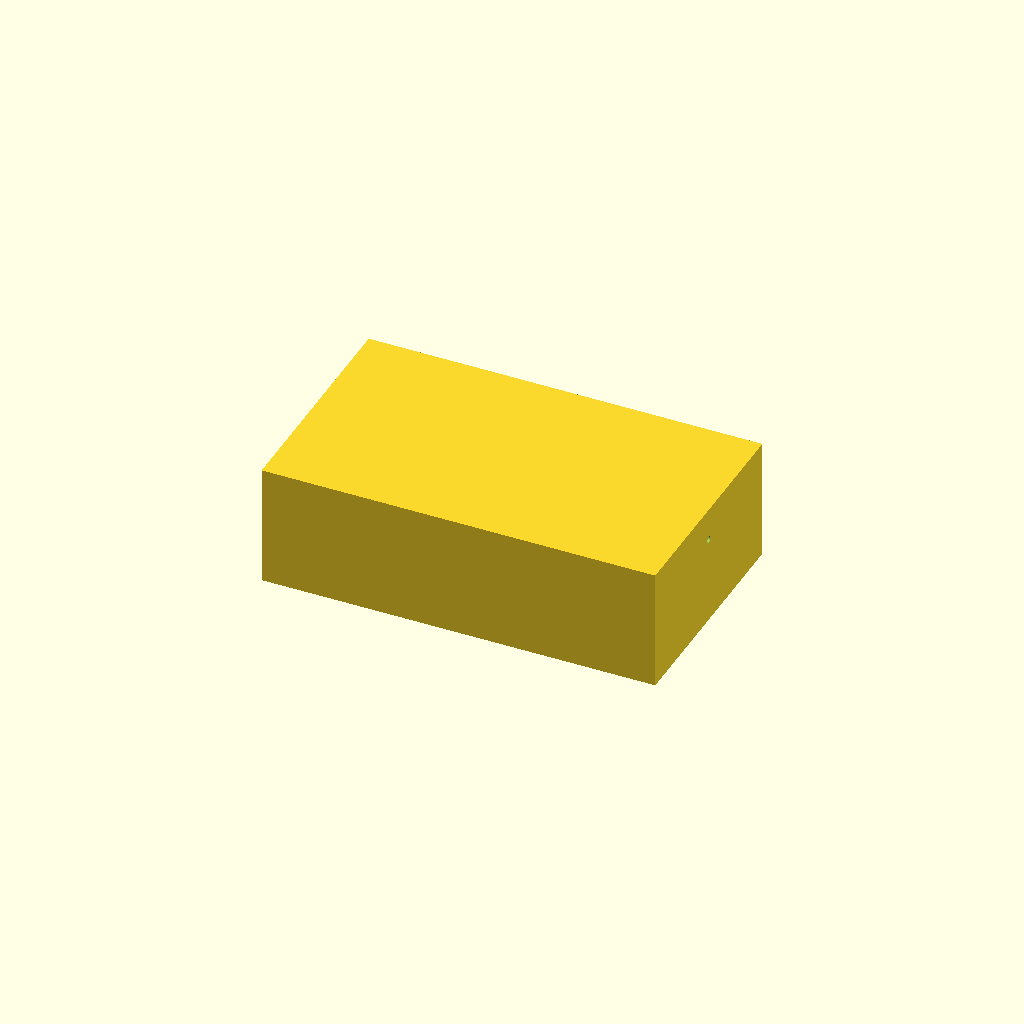
Cell 1 — every parameter at its default value.
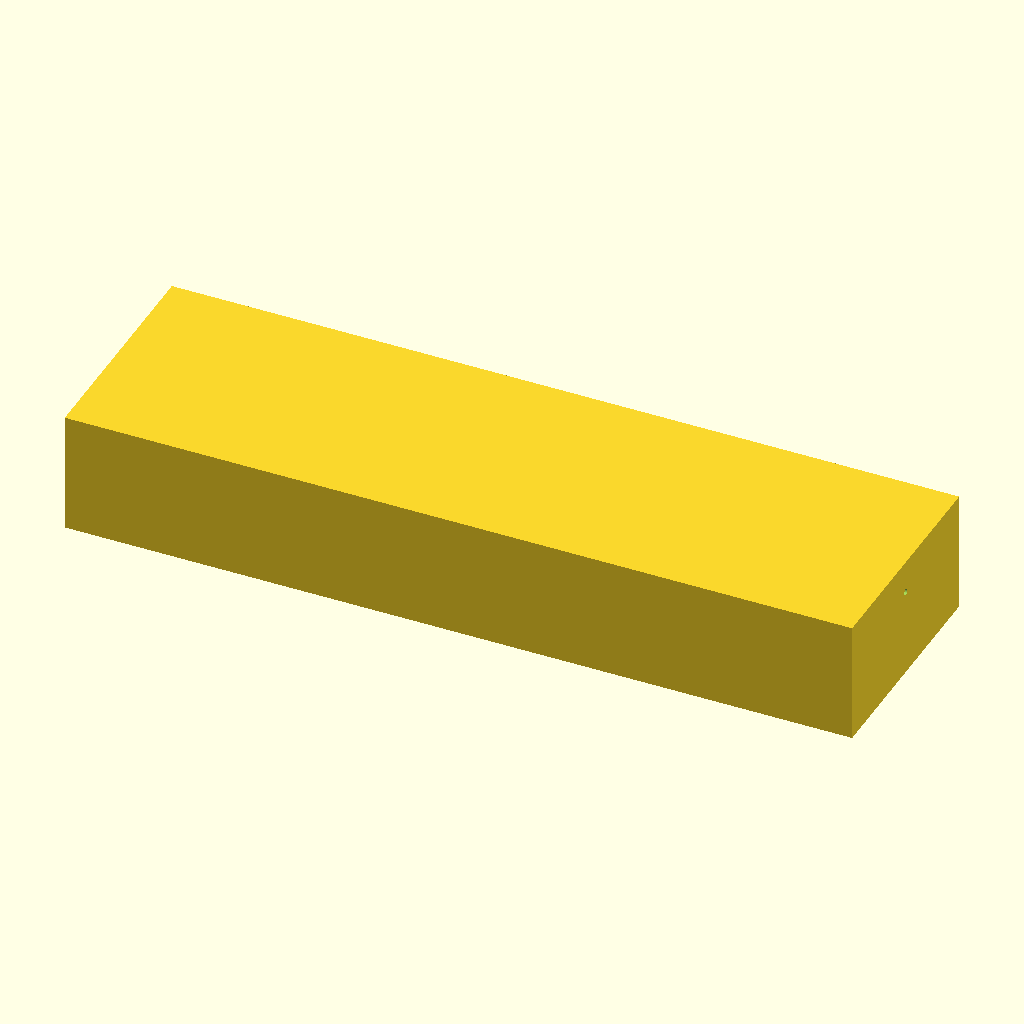
Cell 2: tank_x = 240 (everything else at default).
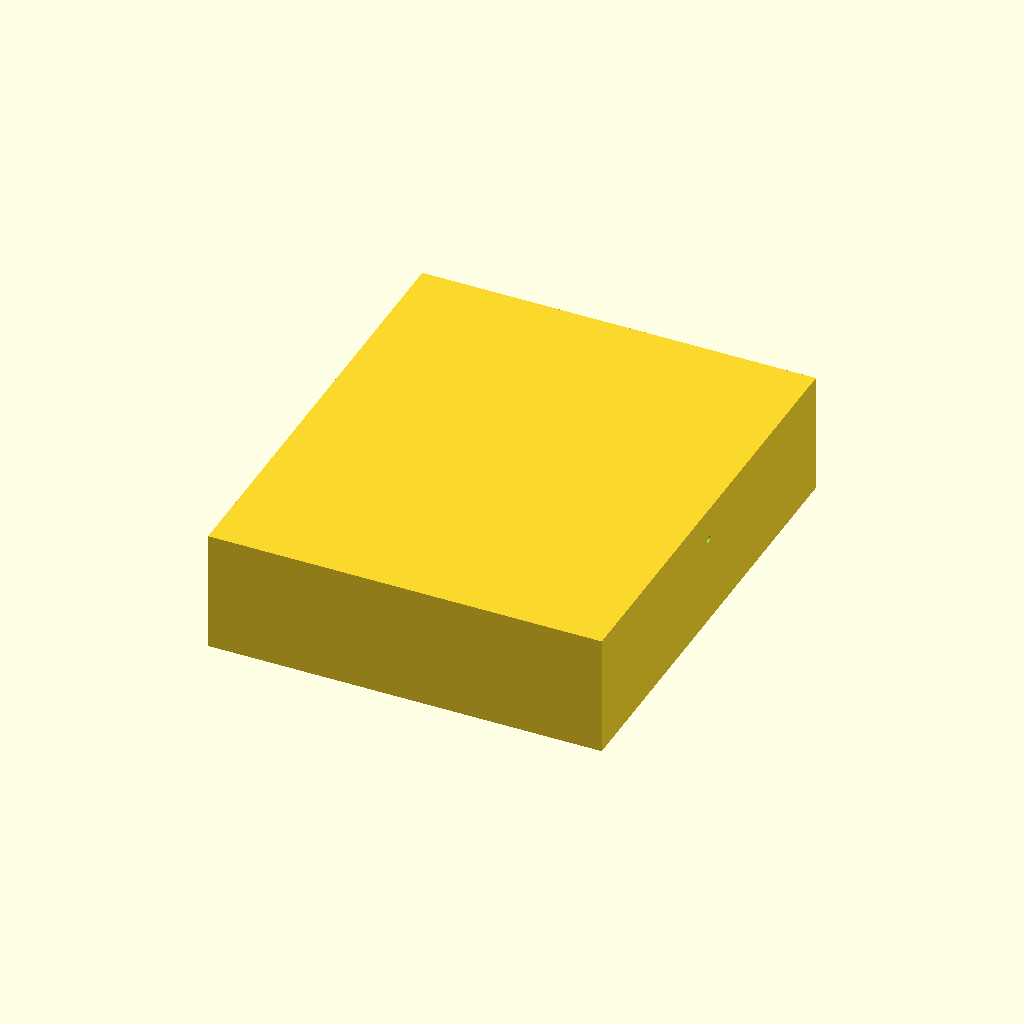
Cell 3: the same model with tank_y = 140.
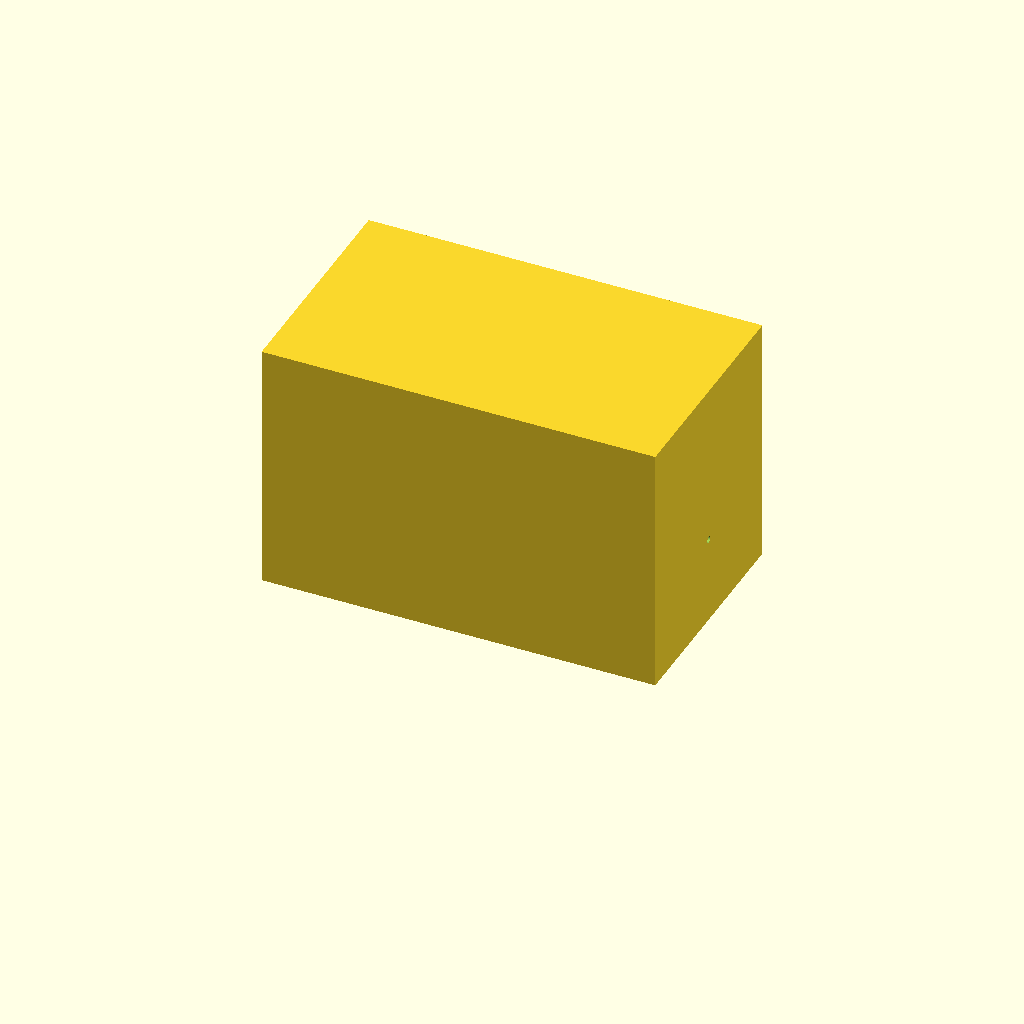
Cell 4: the same model with tank_h = 80.
All cells are drawn from one camera (rotation 55°, 0°, 25°, orthographic, colour scheme Cornfield), so only the parameter changes between them.
OpenSCAD source file bench/results/gpu-v5-g7/code/scadcoder-v5/mini_gel_tank_s0_a2.scad:
// Mini horizontal gel-electrophoresis buffer tank
// Print orientation: open top facing up, resting on XY plane at z = 0

// ---------------- Parameters ----------------
tank_x      = 120;   // outer length in X (mm)
tank_y      = 70;    // outer width in Y (mm)
tank_h      = 40;    // outer height in Z (mm)
wall        = 3;     // wall thickness (mm)
floor       = 3;     // floor thickness (mm)

platform_x  = 60;    // platform length in X (mm), centred
platform_y  = tank_y - 2 * wall;  // platform spans full inner width
platform_top = floor + 10;  // platform top height (z = 13)

hole_d      = 2;     // electrode hole diameter (mm)
hole_y      = 0;     // electrode hole Y position (mm)
hole_z      = 30;    // electrode hole Z position (mm)

eps         = 0.5;   // cutter overshoot past faces (mm)

$fn = 96;

// ---------------- Model ----------------
difference() {
    // Main tank body
    translate([-tank_x/2, -tank_y/2, floor])
        cube([tank_x, tank_y, tank_h - floor]);

    // Raised platform in the middle (divides bottom into two chambers)
    translate([-platform_x/2, -platform_y/2, floor])
        cube([platform_x, platform_y, platform_top - floor]);

    // Horizontal electrode holes through each end wall, along X
    for (s = [-1, 1])
        translate([s > 0 ? tank_x/2 - eps : -tank_x/2 - eps, hole_y, hole_z])
            rotate([0, 90, 0])
                cylinder(d = hole_d, h = tank_x + 2*eps);
}
Parameter table extracted from the source (name, type, default, range or options):
tank_x: number, default 120
tank_y: number, default 70
tank_h: number, default 40
wall: number, default 3
floor: number, default 3
platform_x: number, default 60
hole_d: number, default 2
hole_y: number, default 0
hole_z: number, default 30
eps: number, default 0.5
